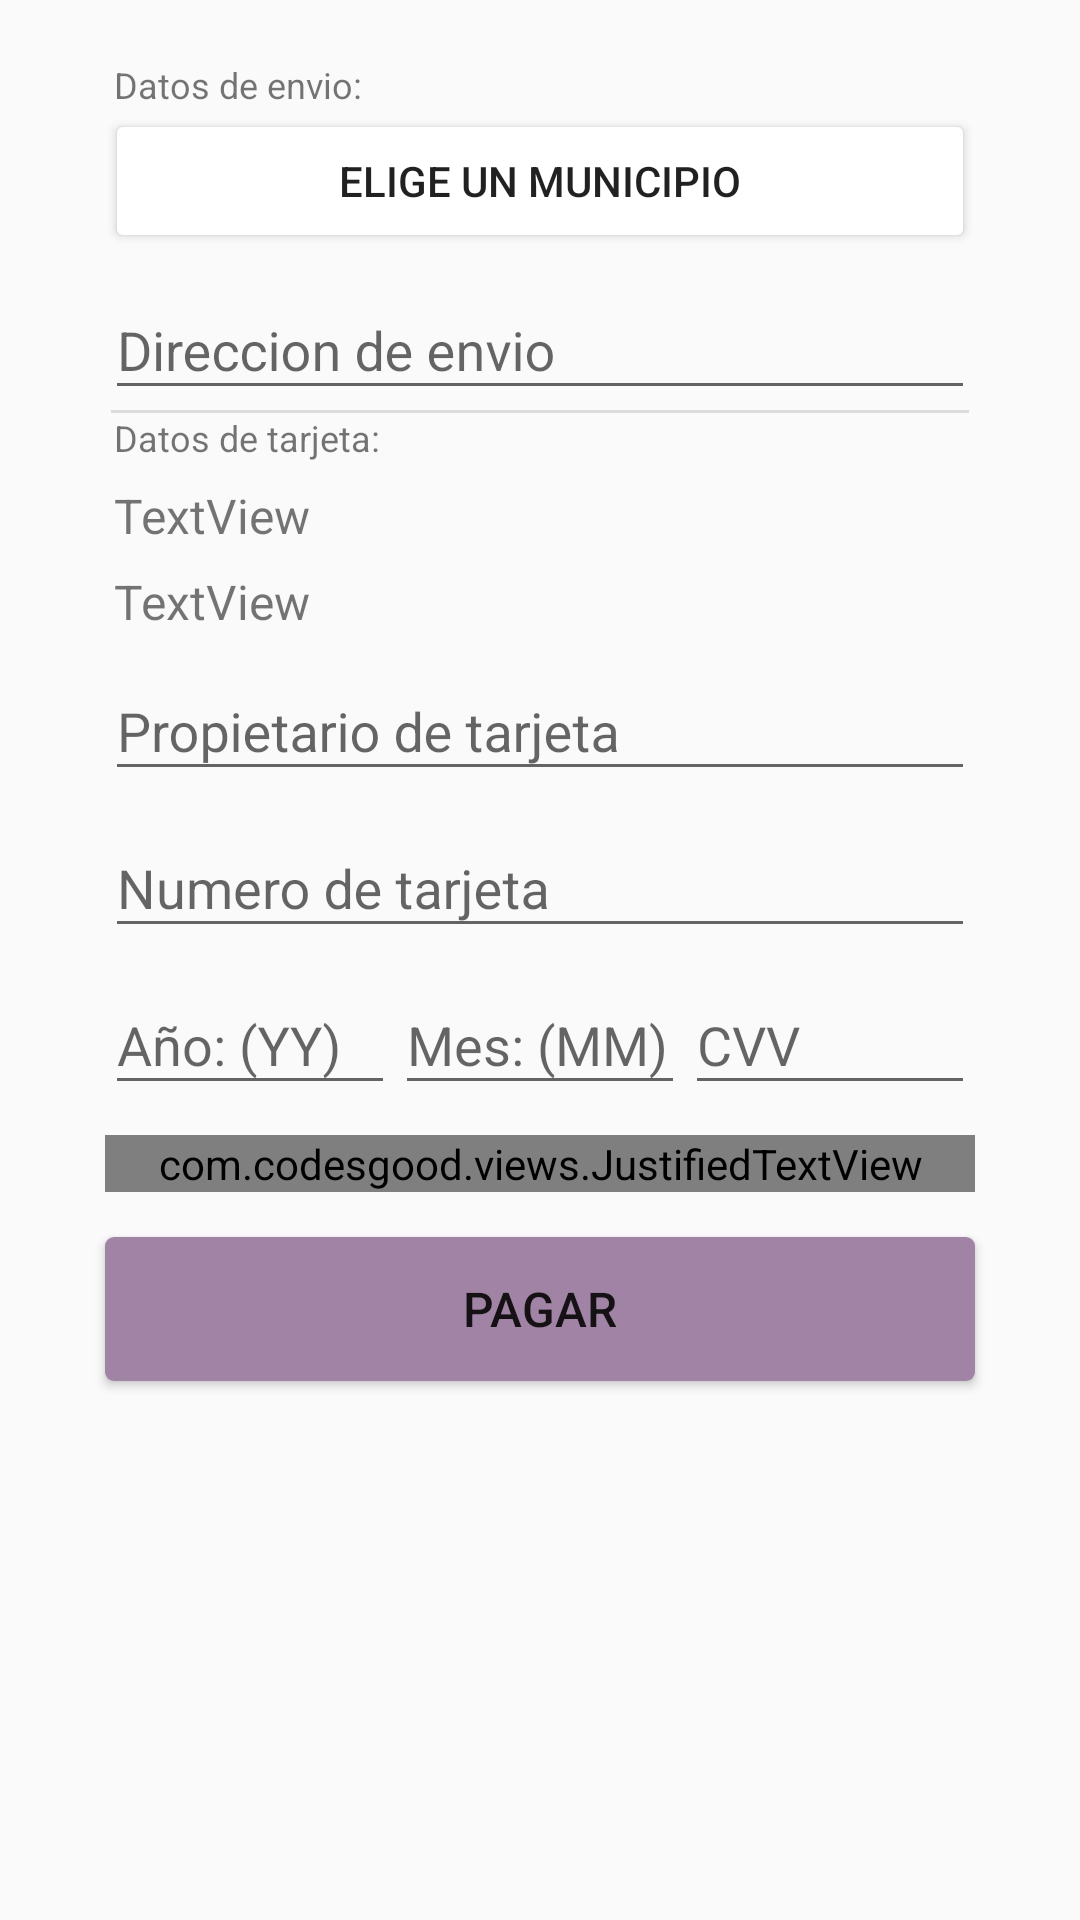

Android layout source for this screen:
<!-- AndroidManifest.xml: application theme AppTheme -->
<!-- res/layout/activity_pago.xml -->
<?xml version="1.0" encoding="utf-8"?>
<ScrollView xmlns:android="http://schemas.android.com/apk/res/android"

    xmlns:app="http://schemas.android.com/apk/res-auto"
    xmlns:tools="http://schemas.android.com/tools"
    android:layout_width="match_parent"
    android:layout_height="wrap_content"
    android:orientation="vertical"
    tools:context=".PagoActivity">
    <LinearLayout
        android:layout_width="match_parent"
        android:layout_height="match_parent"
        android:orientation="vertical"
        >

        <TextView
            android:id="@+id/textView19"
            android:layout_width="match_parent"
            android:layout_height="wrap_content"
            android:layout_marginLeft="38dp"
            android:layout_marginTop="20dp"
            android:layout_weight="1"
            android:text="Datos de envio:"
            android:textSize="12sp" />

    <Button
        android:id="@+id/PagoidMunicipio"
        android:layout_width="match_parent"
        android:layout_height="match_parent"
        android:layout_marginLeft="35dp"
        android:layout_marginRight="35dp"
        android:layout_weight="1"
        android:backgroundTint="@color/design_default_color_surface"
        android:text="Elige un municipio" />

        <com.google.android.material.textfield.TextInputLayout
            android:layout_width="match_parent"
            android:layout_height="match_parent"
            android:layout_marginLeft="35dp"
            android:layout_marginRight="35dp"
            android:layout_weight="1">

            <com.google.android.material.textfield.TextInputEditText
                android:id="@+id/PagotxbDireccion"
                android:layout_width="match_parent"
                android:layout_height="wrap_content"
                android:hint="Direccion de envio"
                android:maxLength="110" />
        </com.google.android.material.textfield.TextInputLayout>

        <View
            android:id="@+id/divider"
            android:layout_width="match_parent"
            android:layout_height="1dp"
            android:layout_marginLeft="37dp"
            android:layout_marginRight="37dp"
            android:layout_weight="1"
            android:background="?android:attr/listDivider" />

        <TextView
            android:id="@+id/textView17"
            android:layout_width="match_parent"
            android:layout_height="wrap_content"
            android:layout_marginLeft="38dp"
            android:layout_weight="1"
            android:text="Datos de tarjeta:"
            android:textSize="12sp" />

        <TextView
            android:id="@+id/lblTotalTarjeta"
            android:layout_width="wrap_content"
            android:layout_height="wrap_content"
            android:layout_marginLeft="38dp"
            android:layout_marginTop="7dp"
            android:layout_weight="1"
            android:text="TextView"
            android:textSize="16sp" />

        <TextView
            android:id="@+id/lblNumeroOrden"
            android:layout_width="wrap_content"
            android:layout_height="wrap_content"
            android:layout_marginLeft="38dp"
            android:layout_marginTop="7dp"
            android:layout_weight="1"
            android:text="TextView"
            android:textSize="16sp" />

        <com.google.android.material.textfield.TextInputLayout
            android:layout_width="match_parent"
            android:layout_height="match_parent"
            android:layout_marginLeft="35dp"
            android:layout_marginRight="35dp"
            android:layout_weight="1">

            <com.google.android.material.textfield.TextInputEditText
                android:id="@+id/PagotxbPropietario"
                android:layout_width="match_parent"
                android:layout_height="wrap_content"
                android:maxLength="45"
                android:hint="Propietario de tarjeta" />
        </com.google.android.material.textfield.TextInputLayout>

        <com.google.android.material.textfield.TextInputLayout
            android:layout_width="match_parent"
            android:layout_height="match_parent"
            android:layout_marginLeft="35dp"
            android:layout_marginRight="35dp"
            android:layout_weight="1">

            <com.google.android.material.textfield.TextInputEditText
                android:id="@+id/PagotxbTarjeta"
                android:layout_width="match_parent"
                android:layout_height="wrap_content"
                android:maxLength="20"
                android:inputType="number"
                android:hint="Numero de tarjeta" />
        </com.google.android.material.textfield.TextInputLayout>

        <LinearLayout
            android:layout_width="match_parent"
            android:layout_height="match_parent"
            android:layout_marginLeft="35dp"
            android:layout_marginRight="35dp"
            android:layout_weight="1"
            android:orientation="horizontal">

            <com.google.android.material.textfield.TextInputLayout
                android:layout_width="match_parent"
                android:layout_height="match_parent"
                android:layout_weight="1">

                <com.google.android.material.textfield.TextInputEditText
                    android:id="@+id/PagotxbAnio"
                    android:layout_width="match_parent"
                    android:layout_height="wrap_content"
                    android:inputType="number"
                    android:maxLength="2"
                    android:hint="Año: (YY)" />
            </com.google.android.material.textfield.TextInputLayout>

            <com.google.android.material.textfield.TextInputLayout
                android:layout_width="match_parent"
                android:layout_height="match_parent"
                android:layout_weight="1">

                <com.google.android.material.textfield.TextInputEditText
                    android:id="@+id/PagotxbMes"
                    android:layout_width="match_parent"
                    android:layout_height="wrap_content"
                    android:inputType="number"
                    android:maxLength="2"
                    android:hint="Mes: (MM)" />
            </com.google.android.material.textfield.TextInputLayout>

            <com.google.android.material.textfield.TextInputLayout
                android:layout_width="match_parent"
                android:layout_height="match_parent"
                android:layout_weight="1">

                <com.google.android.material.textfield.TextInputEditText
                    android:id="@+id/PagotxbCVV"
                    android:layout_width="match_parent"
                    android:layout_height="wrap_content"
                    android:inputType="number"
                    android:maxLength="3"
                    android:hint="CVV" />
            </com.google.android.material.textfield.TextInputLayout>

        </LinearLayout>

        <com.codesgood.views.JustifiedTextView
            android:id="@+id/lblMensaje"
            android:layout_width="match_parent"
            android:layout_height="match_parent"
            android:layout_marginLeft="35dp"
            android:layout_marginTop="10dp"
            android:layout_marginRight="35dp"
            android:layout_marginBottom="5dp"
            android:layout_weight="1"
            android:text=" "
            android:textSize="12sp" />

        <androidx.cardview.widget.CardView
        android:layout_width="match_parent"
        android:layout_height="match_parent"
        android:layout_marginLeft="35dp"
        android:layout_marginTop="10dp"
        android:layout_marginRight="35dp"
        android:layout_weight="1"
        app:cardCornerRadius="3dp">

        <Button
            android:id="@+id/btnPagar"
            android:layout_width="match_parent"
            android:layout_height="wrap_content"
            android:layout_weight="1"
            android:background="#A184A5"
            android:elevation="2dp"
            android:text="Pagar"
            android:textSize="16sp" />
    </androidx.cardview.widget.CardView>

        <ImageView
            android:id="@+id/imgPago"
            android:layout_width="match_parent"
            android:layout_height="45dp"
            android:layout_marginLeft="35dp"
            android:layout_marginTop="15dp"
            android:layout_marginRight="35dp"
            android:layout_marginBottom="20dp"
            android:scaleType="fitXY"
            tools:srcCompat="@tools:sample/avatars" />

    </LinearLayout>
</ScrollView>
<!-- resources referenced by this layout -->
<resources>
  <style name="AppTheme" parent="Theme.AppCompat.Light.DarkActionBar">
          
          <item name="colorPrimary">#500750</item>
          <item name="colorPrimaryDark">#500750</item>
          <item name="colorAccent">#500750</item>
      </style>
</resources>
